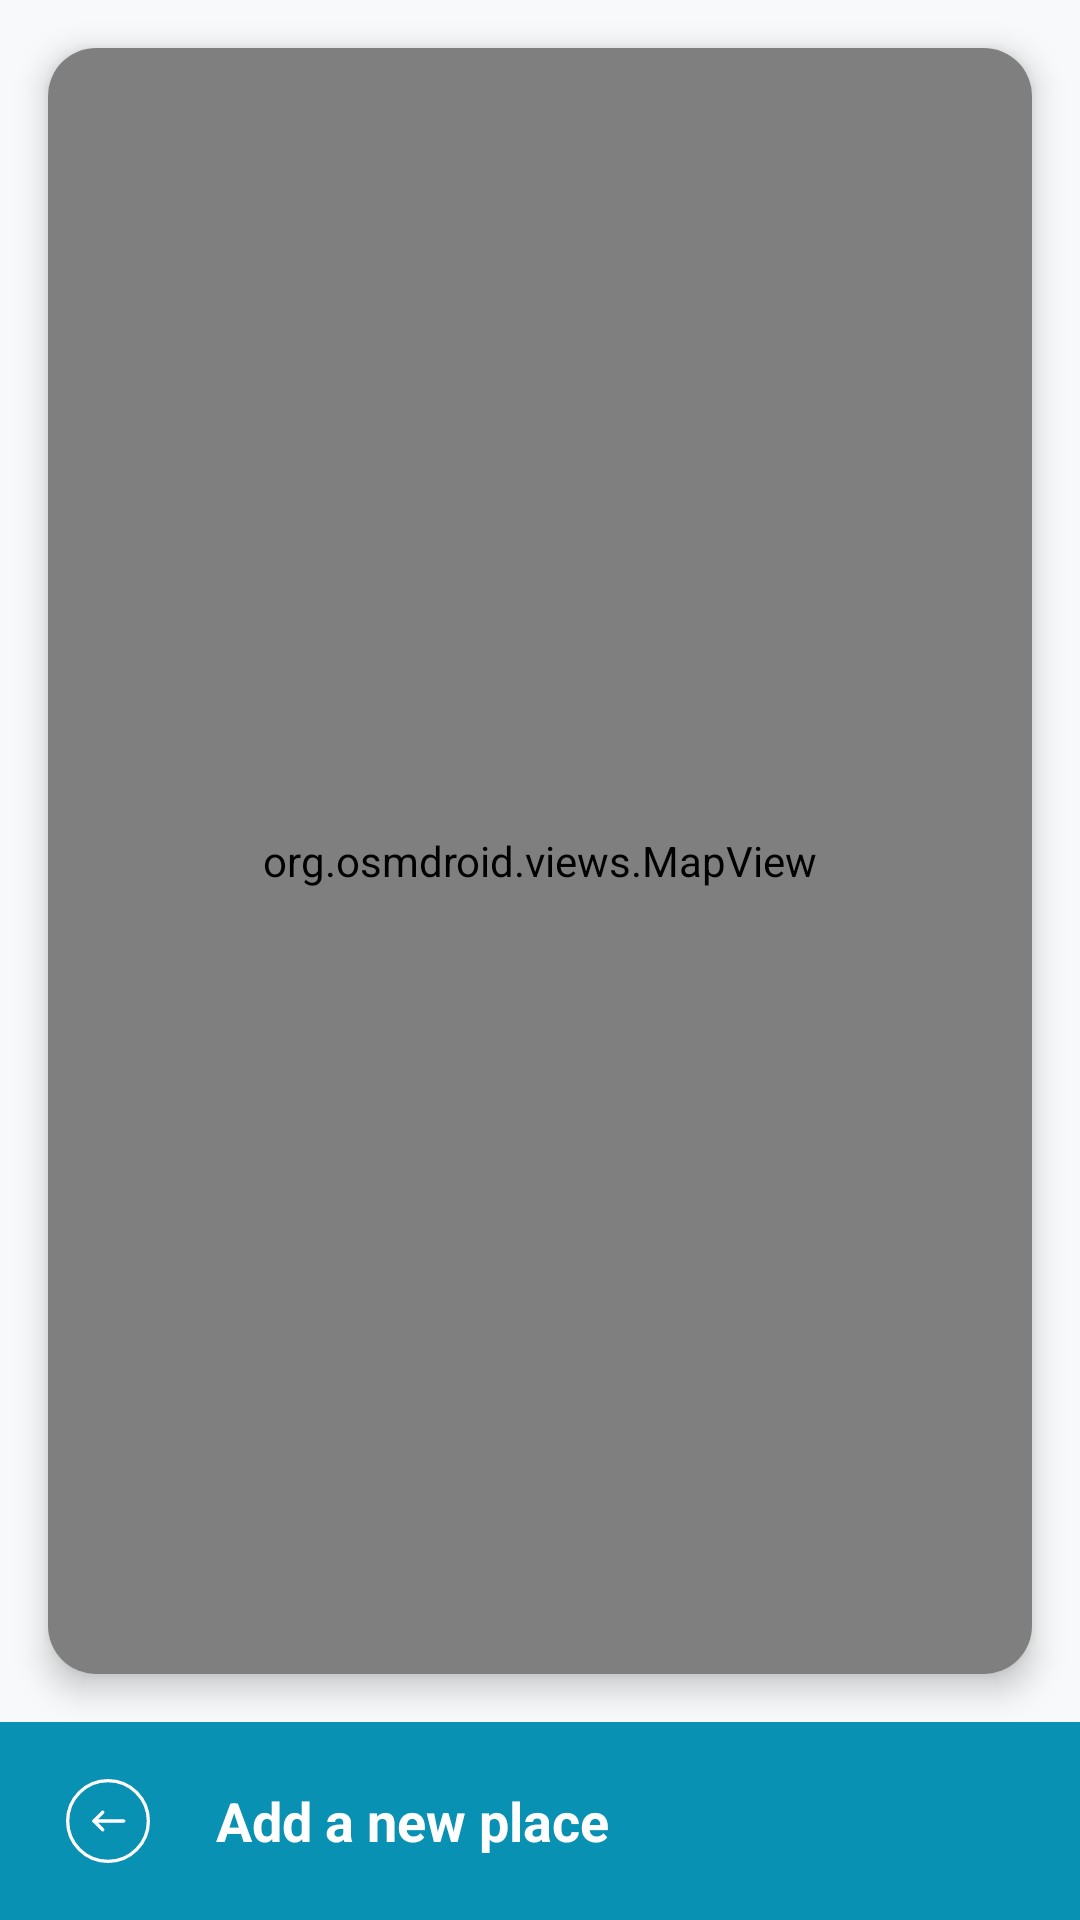

Here is an Android app screen rendered from its layout file. Give the layout XML and the strings, colors and styles it references.
<!-- AndroidManifest.xml: application theme Theme.Favorite -->
<!-- res/layout/activity_add_place.xml -->
<?xml version="1.0" encoding="utf-8"?>
<LinearLayout xmlns:android="http://schemas.android.com/apk/res/android"
    xmlns:app="http://schemas.android.com/apk/res-auto"
    android:background="#F8F9FA"
    xmlns:tools="http://schemas.android.com/tools" android:layout_width="match_parent" android:layout_height="match_parent" android:orientation="vertical" tools:context=".Controllers.AddPlaceController">
    <com.google.android.material.card.MaterialCardView
        android:layout_width="match_parent"
        android:layout_height="wrap_content"
        android:layout_margin="16dp"
        app:cardCornerRadius="16dp"
        app:cardElevation="6dp"
        android:layout_weight="1"
        app:cardBackgroundColor="@color/white">

        <org.osmdroid.views.MapView android:id="@+id/mapView" android:layout_width="match_parent" android:layout_height="match_parent"  />

    </com.google.android.material.card.MaterialCardView>

    <LinearLayout android:background="@color/purple_500" android:paddingTop="15dp" android:paddingBottom="15dp" android:paddingLeft="8dp" android:paddingRight="16dp" android:orientation="horizontal" android:gravity="center_vertical" android:layout_width="match_parent" android:layout_height="wrap_content">

        <LinearLayout android:onClick="openMainPage" android:orientation="vertical" android:gravity="center" android:layout_width="56dp" android:layout_height="wrap_content" android:paddingTop="4dp" android:paddingBottom="4dp">
            <ImageView android:src="@drawable/back" android:layout_width="28dp" android:layout_height="28dp" />
        </LinearLayout>

        <TextView android:layout_weight="1" android:layout_width="0dp" android:layout_height="wrap_content" android:text="@string/title_place_saver" android:textSize="18sp" android:textStyle="bold" android:textColor="@color/white" android:paddingLeft="8dp" />
    </LinearLayout>
</LinearLayout>
<!-- resources referenced by this layout -->
<resources>
  <color name="purple_500">#0891B2</color>
  <color name="white">#FFFFFFFF</color>
  <!-- drawable back (drawable) -->
  <vector xmlns:android="http://schemas.android.com/apk/res/android" android:height="30dp" android:viewportHeight="512" android:viewportWidth="512" android:width="30dp">
        
      <path android:fillColor="#00000000" android:pathData="M256,256m-246,0a246,246 0,1 1,492 0a246,246 0,1 1,-492 0" android:strokeColor="#ffffff" android:strokeLineCap="round" android:strokeLineJoin="round" android:strokeWidth="20"/>
        
      <path android:fillColor="#00000000" android:pathData="M352.26,256L170.43,256" android:strokeColor="#ffffff" android:strokeLineCap="round" android:strokeLineJoin="round" android:strokeWidth="20"/>
        
      <path android:fillColor="#00000000" android:pathData="M223.91,202.52l-53.47,53.48l53.47,53.48" android:strokeColor="#ffffff" android:strokeLineCap="round" android:strokeLineJoin="round" android:strokeWidth="20"/>
      
  </vector>
  <string name="title_place_saver">Add a new place</string>
  <style name="Theme.Favorite" parent="Theme.MaterialComponents.Light.NoActionBar">
          
          <item name="colorPrimary">@color/primary_purple</item>
          <item name="colorPrimaryVariant">@color/primary_dark</item>
          <item name="colorOnPrimary">@color/white</item>
          
          <item name="colorSecondary">@color/primary_light</item>
          <item name="colorSecondaryVariant">@color/primary_dark</item>
          <item name="colorOnSecondary">@color/white</item>
          
          <item name="android:statusBarColor">@color/primary_purple</item>
          <item name="android:windowLightStatusBar" tools:targetApi="23">false</item>
          
          <item name="colorSurface">@color/surface</item>
          <item name="colorOnSurface">@color/text_primary</item>
          <item name="android:colorBackground">@color/background_dark</item>
          
          <item name="boxStrokeColor">@color/primary_purple</item>
      </style>
  <color name="primary_purple">#0891B2</color>
  <color name="primary_dark">#0E7490</color>
  <color name="primary_light">#67E8F9</color>
  <color name="surface">#FFFFFF</color>
  <color name="text_primary">#0C4A6E</color>
  <color name="background_dark">#E0F7FA</color>
</resources>
